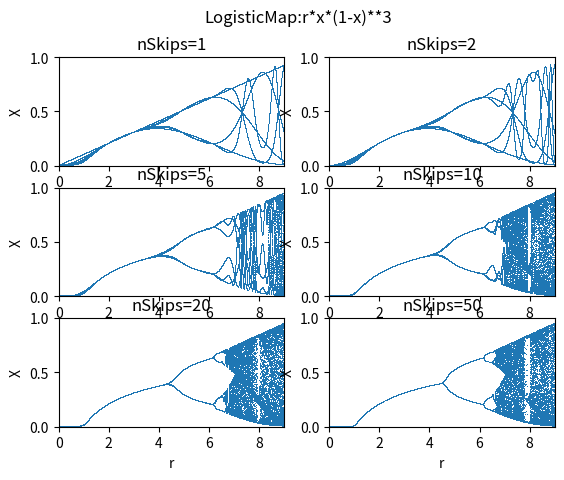

Reproduce this figure in Python.
# [redacted]
#plot logistic map equation
#https://en.wikipedia.org/wiki/Logistic_map
#logistic map equation:  x := r*x*(1-x)

import numpy as np
import matplotlib.pyplot as plt

# Logistic function implementation
def logistic_eq(r,x):
    #return r*x*(1-x)
    #return r*x*(1-x)**2
    return r*x*(1-x)**3
    #return r*x*(1-x)**5

# Iterate the function for a given r
def logistic_equation_orbit(seed, r, n_iter, n_skip=0):
    print('Orbit for seed {0}, growth rate of {1}, plotting {2} iterations after skipping {3}'.format(seed, r, n_iter, n_skip))
    X=[]
    T=[]
    t=0
    x = seed;
    # Iterate the logistic equation, printing only if n_skip steps have been skipped
    for i in range(n_iter + n_skip):
        if i >= n_skip:
            X.append(x)
            T.append(t)
            t+=1
        x = logistic_eq(r,x);

    return T,X

def bifurcation_diagram(seed, n_skip, n_iter, step=0.0001, r_min=0,r_max=4):
    print("Starting with x0 seed {0}, skip plotting first {1} iterations, then plot next {2} iterations.".format(seed, n_skip, n_iter))
    
    R = []
    X = []
    r_range = np.linspace(r_min, r_max, int(1/step))

    for r in r_range:
        x = seed;
        # For each r, iterate the logistic function and collect datapoint if n_skip iterations have occurred
        for i in range(n_iter+n_skip+1):
            if i >= n_skip:
                R.append(r)
                X.append(x)
                
            x = logistic_eq(r,x)

    return R,X

def plot_equation_orbit(T,X):
    ax = plt.subplot(1,1,1)
    plot_equation_orbitAx(T,X,ax)
    plt.show()

def plot_equation_orbitAx(T,X,ax):
    ax.plot(T, X)
    ax.set_ylim(0, 1)
    ax.set_xlim(0, T[-1])
    ax.set_xlabel('Time t')
    ax.set_ylabel('X')


def plotBifurcation(R,X,r_min=0, r_max=4.0):
    ax = plt.subplot(1,1,1)
    plotBifurcationAx(R,X,r_min,r_max,ax)
    plt.show()

def plotBifurcationAx(R,X,r_min=0, r_max=4.0,ax=None):   
    ax.plot(R, X, ls='', marker=',')
    ax.set_ylim(0, 1)
    ax.set_xlim(r_min, r_max)
    ax.set_xlabel('r')
    ax.set_ylabel('X')

def singleBifurcation():
    rMin = 0
    rMax = 9
    R,X = bifurcation_diagram(0.2, 5, 10, r_min=rMin,r_max=rMax)
    ax = plt.subplot(1,1, 1)
    ax.set_title('LogisticMap:r*x*(1-x)**3')
    plotBifurcationAx(R,X,rMin,rMax,ax)
    plt.show()

def multBifurcation():
    rMin = 0
    rMax = 9

    nSkips=[1,2,5,10,20,50]
    plt.suptitle("LogisticMap:r*x*(1-x)**3")
    for i,nSkips in enumerate(nSkips):
        R,X = bifurcation_diagram(0.2, nSkips, 5, r_min=rMin,r_max=rMax)

        ax = plt.subplot(3, 2, i+1)
        ax.set_title('nSkips='+str(nSkips))
        plotBifurcationAx(R,X,rMin,rMax,ax)
    plt.show()
    
    '''
    nIters=[1,5,10,20,50,100]
    plt.suptitle("LogisticMap:r*x*(1-x)**3")
    for i,nIter in enumerate(nIters):
        R,X = bifurcation_diagram(0.2, 1, nIter, r_min=rMin,r_max=rMax)

        ax = plt.subplot(3, 2, i+1)
        ax.set_title('nIter='+str(nIter))
        plotBifurcationAx(R,X,rMin,rMax,ax)
    plt.show()
    '''

def main():
    #x:= r*x*(1-x)
    #logistic_equation_orbit(0.1, 3.05, 100)
    #logistic_equation_orbit(0.1, 3.9, 100)
    #T,X = logistic_equation_orbit(0.2, 7, 100, 1000)
    #plot_equation_orbit(T,X)
    #return

    '''
    rl = [6, 6.5, 7, 7.5, 8.5, 9]
    for i,r in enumerate(rl):
        T,X = logistic_equation_orbit(0.2, r, 100, 1000)

        ax = plt.subplot(3, 2, i+1)
        ax.set_title('r='+str(r))
        plot_equation_orbitAx(T,X,ax)
    plt.show()
    return
    '''

    #bifurcation_diagram(0.2, 100, 5)
    #bifurcation_diagram(0.2, 100, 10)
    #bifurcation_diagram(0.2, 100, 10, r_min=2.7)
    #rMin = 0
    #R,X = bifurcation_diagram(0.2, 100, 10, r_min=rMin)
    #plotBifurcation(R,X,r_min=rMin)

    #x:= r*x*(1-x)**2
    
    multBifurcation()


if __name__=='__main__':
    main()
